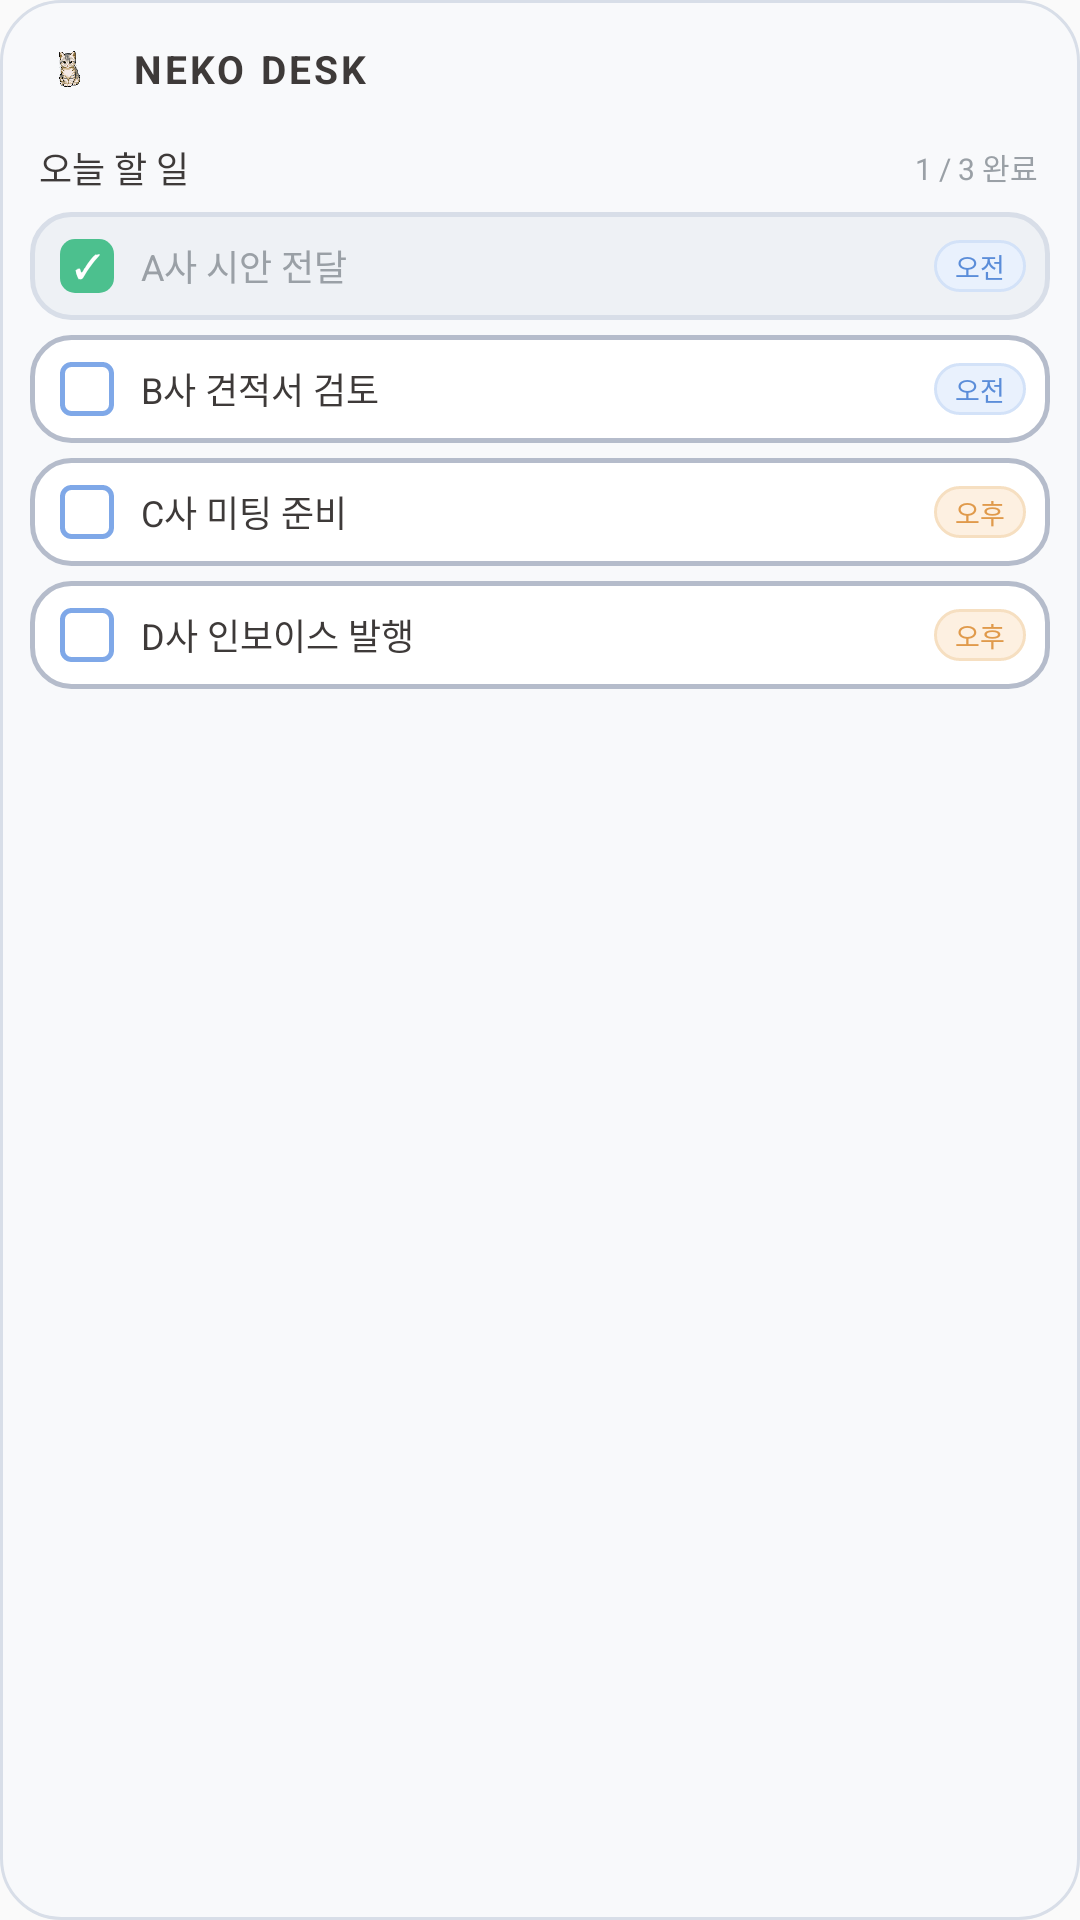

Write the Android layout XML for this screen, with the resource values it uses.
<!-- AndroidManifest.xml: application theme AppTheme -->
<!-- res/layout/w_preview_todo.xml -->
<?xml version="1.0" encoding="utf-8"?>
<LinearLayout xmlns:android="http://schemas.android.com/apk/res/android"
    android:layout_width="match_parent" android:layout_height="match_parent"
    android:orientation="vertical" android:background="@drawable/w_bg"
    android:padding="10dp">

    <LinearLayout android:layout_width="match_parent" android:layout_height="wrap_content"
        android:orientation="horizontal" android:gravity="center_vertical"
        android:layout_marginBottom="8dp">
        <ImageView android:layout_width="26dp" android:layout_height="26dp"
            android:layout_marginEnd="8dp" android:contentDescription="@null"
            android:src="@mipmap/ic_launcher_foreground" />
        <TextView android:layout_width="0dp" android:layout_height="wrap_content" android:layout_weight="1"
            android:textSize="13sp" android:textStyle="bold" android:textColor="#3E3A39"
            android:letterSpacing="0.08" android:text="NEKO DESK" />
    </LinearLayout>

    <LinearLayout android:layout_width="match_parent" android:layout_height="wrap_content"
        android:orientation="horizontal" android:gravity="center_vertical"
        android:paddingLeft="3dp" android:paddingRight="4dp" android:paddingTop="3dp"
        android:layout_marginBottom="6dp">
        <TextView android:layout_width="0dp" android:layout_height="wrap_content" android:layout_weight="1"
            android:textSize="12sp" android:textColor="#3E3A39" android:text="오늘 할 일" />
        <TextView android:layout_width="wrap_content" android:layout_height="wrap_content"
            android:textSize="10sp" android:textColor="#9AA0A6" android:text="1 / 3 완료" />
    </LinearLayout>

    <LinearLayout android:layout_width="match_parent" android:layout_height="wrap_content"
        android:orientation="horizontal" android:gravity="center_vertical"
        android:background="@drawable/w_row_done_bg"
        android:paddingLeft="10dp" android:paddingRight="8dp"
        android:paddingTop="9dp" android:paddingBottom="9dp" android:layout_marginBottom="5dp">
        <TextView android:layout_width="18dp" android:layout_height="18dp"
            android:background="@drawable/w_check_on" android:gravity="center"
            android:textSize="11sp" android:textColor="#FFFFFF" android:includeFontPadding="false"
            android:layout_marginEnd="9dp" android:text="✓" />
        <TextView android:layout_width="0dp" android:layout_height="wrap_content" android:layout_weight="1"
            android:textSize="12sp" android:textColor="#9AA0A6" android:maxLines="1"
            android:ellipsize="end" android:text="A사 시안 전달" />
        <TextView android:layout_width="wrap_content" android:layout_height="wrap_content"
            android:background="@drawable/w_pill_am"
            android:paddingLeft="7dp" android:paddingRight="7dp"
            android:paddingTop="2dp" android:paddingBottom="2dp" android:layout_marginStart="6dp"
            android:textSize="9sp" android:textColor="#5B8DD9" android:text="오전" />
    </LinearLayout>

    <LinearLayout android:layout_width="match_parent" android:layout_height="wrap_content"
        android:orientation="horizontal" android:gravity="center_vertical"
        android:background="@drawable/w_row_bg"
        android:paddingLeft="10dp" android:paddingRight="8dp"
        android:paddingTop="9dp" android:paddingBottom="9dp" android:layout_marginBottom="5dp">
        <TextView android:layout_width="18dp" android:layout_height="18dp"
            android:background="@drawable/w_check_off" android:gravity="center"
            android:textSize="11sp" android:textColor="#FFFFFF" android:includeFontPadding="false"
            android:layout_marginEnd="9dp" android:text="" />
        <TextView android:layout_width="0dp" android:layout_height="wrap_content" android:layout_weight="1"
            android:textSize="12sp" android:textColor="#3E3A39" android:maxLines="1"
            android:ellipsize="end" android:text="B사 견적서 검토" />
        <TextView android:layout_width="wrap_content" android:layout_height="wrap_content"
            android:background="@drawable/w_pill_am"
            android:paddingLeft="7dp" android:paddingRight="7dp"
            android:paddingTop="2dp" android:paddingBottom="2dp" android:layout_marginStart="6dp"
            android:textSize="9sp" android:textColor="#5B8DD9" android:text="오전" />
    </LinearLayout>

    <LinearLayout android:layout_width="match_parent" android:layout_height="wrap_content"
        android:orientation="horizontal" android:gravity="center_vertical"
        android:background="@drawable/w_row_bg"
        android:paddingLeft="10dp" android:paddingRight="8dp"
        android:paddingTop="9dp" android:paddingBottom="9dp" android:layout_marginBottom="5dp">
        <TextView android:layout_width="18dp" android:layout_height="18dp"
            android:background="@drawable/w_check_off" android:gravity="center"
            android:textSize="11sp" android:textColor="#FFFFFF" android:includeFontPadding="false"
            android:layout_marginEnd="9dp" android:text="" />
        <TextView android:layout_width="0dp" android:layout_height="wrap_content" android:layout_weight="1"
            android:textSize="12sp" android:textColor="#3E3A39" android:maxLines="1"
            android:ellipsize="end" android:text="C사 미팅 준비" />
        <TextView android:layout_width="wrap_content" android:layout_height="wrap_content"
            android:background="@drawable/w_pill_pm"
            android:paddingLeft="7dp" android:paddingRight="7dp"
            android:paddingTop="2dp" android:paddingBottom="2dp" android:layout_marginStart="6dp"
            android:textSize="9sp" android:textColor="#E09A4B" android:text="오후" />
    </LinearLayout>

    <LinearLayout android:layout_width="match_parent" android:layout_height="wrap_content"
        android:orientation="horizontal" android:gravity="center_vertical"
        android:background="@drawable/w_row_bg"
        android:paddingLeft="10dp" android:paddingRight="8dp"
        android:paddingTop="9dp" android:paddingBottom="9dp" android:layout_marginBottom="5dp">
        <TextView android:layout_width="18dp" android:layout_height="18dp"
            android:background="@drawable/w_check_off" android:gravity="center"
            android:textSize="11sp" android:textColor="#FFFFFF" android:includeFontPadding="false"
            android:layout_marginEnd="9dp" android:text="" />
        <TextView android:layout_width="0dp" android:layout_height="wrap_content" android:layout_weight="1"
            android:textSize="12sp" android:textColor="#3E3A39" android:maxLines="1"
            android:ellipsize="end" android:text="D사 인보이스 발행" />
        <TextView android:layout_width="wrap_content" android:layout_height="wrap_content"
            android:background="@drawable/w_pill_pm"
            android:paddingLeft="7dp" android:paddingRight="7dp"
            android:paddingTop="2dp" android:paddingBottom="2dp" android:layout_marginStart="6dp"
            android:textSize="9sp" android:textColor="#E09A4B" android:text="오후" />
    </LinearLayout>
</LinearLayout>
<!-- resources referenced by this layout -->
<resources>
  <!-- drawable w_bg (drawable) -->
  <?xml version="1.0" encoding="utf-8"?>
  <shape xmlns:android="http://schemas.android.com/apk/res/android" android:shape="rectangle">
      <solid android:color="#F8F9FB" />
      <stroke android:width="1dp" android:color="#D8DEE8" />
      <corners android:radius="20dp" />
  </shape>
  <!-- drawable w_check_off (drawable) -->
  <?xml version="1.0" encoding="utf-8"?>
  <shape xmlns:android="http://schemas.android.com/apk/res/android" android:shape="rectangle">
      <solid android:color="#FFFFFF" />
      <stroke android:width="1.5dp" android:color="#7fa8e8" />
      <corners android:radius="3dp" />
  </shape>
  <!-- drawable w_check_on (drawable) -->
  <?xml version="1.0" encoding="utf-8"?>
  <shape xmlns:android="http://schemas.android.com/apk/res/android" android:shape="rectangle">
      <solid android:color="#4CC08E" />
      <corners android:radius="5dp" />
  </shape>
  <!-- drawable w_pill_am (drawable) -->
  <?xml version="1.0" encoding="utf-8"?>
  <shape xmlns:android="http://schemas.android.com/apk/res/android" android:shape="rectangle">
      <solid android:color="#E9F1FD" />
      <stroke android:width="1dp" android:color="#D3E2F8" />
      <corners android:radius="9dp" />
  </shape>
  <!-- drawable w_pill_pm (drawable) -->
  <?xml version="1.0" encoding="utf-8"?>
  <shape xmlns:android="http://schemas.android.com/apk/res/android" android:shape="rectangle">
      <solid android:color="#FDF0E1" />
      <stroke android:width="1dp" android:color="#F6DFC1" />
      <corners android:radius="9dp" />
  </shape>
  <!-- drawable w_row_bg (drawable) -->
  <?xml version="1.0" encoding="utf-8"?>
  <shape xmlns:android="http://schemas.android.com/apk/res/android" android:shape="rectangle">
      <solid android:color="#FFFFFF" />
      <stroke android:width="1.5dp" android:color="#B5BCCB" />
      <corners android:radius="13dp" />
  </shape>
  <!-- drawable w_row_done_bg (drawable) -->
  <?xml version="1.0" encoding="utf-8"?>
  <shape xmlns:android="http://schemas.android.com/apk/res/android" android:shape="rectangle">
      <solid android:color="#EEF1F5" />
      <stroke android:width="1.5dp" android:color="#D8DEE8" />
      <corners android:radius="13dp" />
  </shape>
  <!-- mipmap ic_launcher_foreground: png bitmap (mipmap-hdpi, 9027 bytes) -->
  <style name="AppTheme" parent="Theme.AppCompat.Light.DarkActionBar">
          
          <item name="colorPrimary">@color/colorPrimary</item>
          <item name="colorPrimaryDark">@color/colorPrimaryDark</item>
          <item name="colorAccent">@color/colorAccent</item>
      </style>
  <!-- not gathered from this repository: default colours our renderer supplied (Android Studio template values) -->
  <color name="colorPrimary">#FF6200EE</color>
  <color name="colorPrimaryDark">#FF3700B3</color>
  <color name="colorAccent">#FF03DAC5</color>
</resources>
